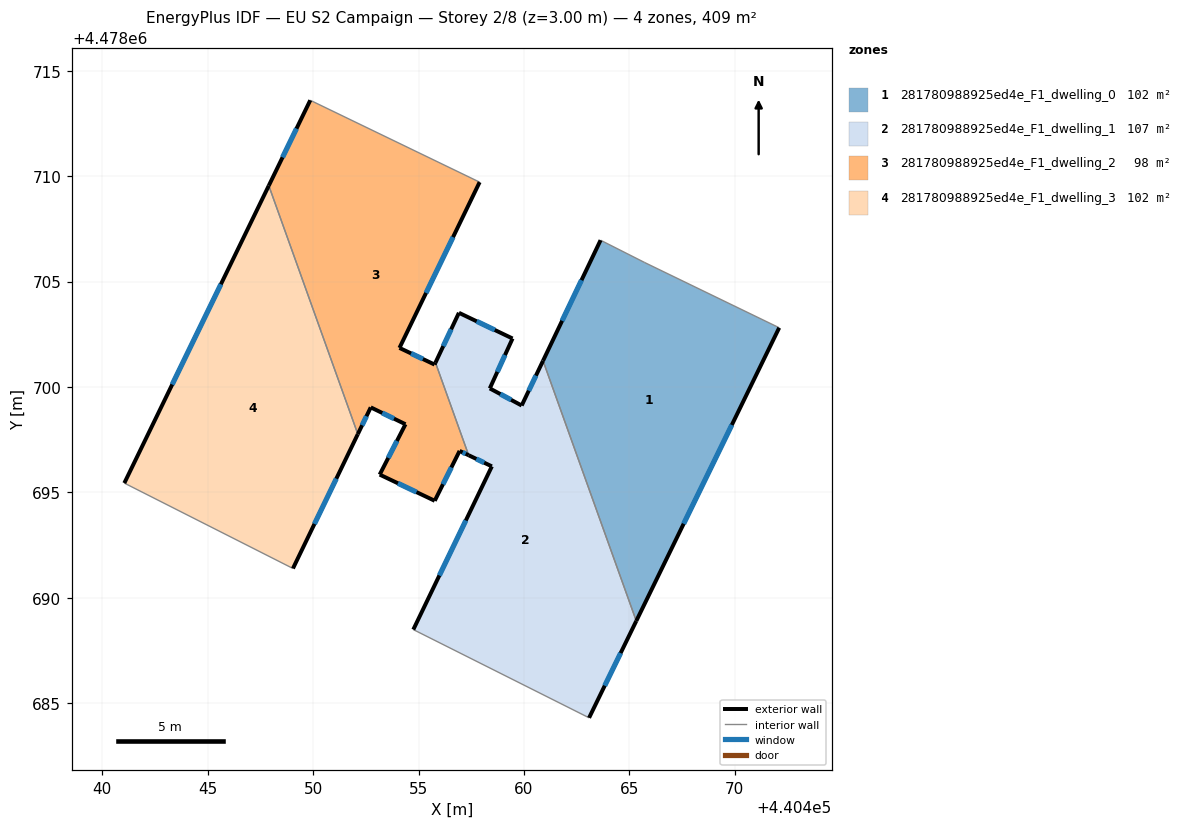
=== STOREY PLAN SPEC (per zone: floor XY polygon, exterior-wall plan segments, windows/doors) ===
zone 1: 281780988925ed4e_F1_dwelling_0  (102.3 m²)
  floor: (440465.33, 4478688.90) (440472.11, 4478702.81) (440465.73, 4478705.90) (440463.63, 4478706.96) (440460.90, 4478701.24)
  exterior wall: (440472.11, 4478702.81) – (440465.33, 4478688.90)  [15.5 m]
    window: (440469.86, 4478698.20) – (440467.57, 4478693.51)  [5.3 m²]
  exterior wall: (440460.91, 4478701.24) – (440463.63, 4478706.96)  [6.3 m]
    window: (440461.81, 4478703.14) – (440462.73, 4478705.07)  [2.2 m²]
  interior walls: 3
zone 2: 281780988925ed4e_F1_dwelling_1  (106.9 m²)
  floor: (440463.09, 4478684.31) (440465.33, 4478688.90) (440460.90, 4478701.24) (440459.89, 4478699.12) (440458.38, 4478699.93) (440459.46, 4478702.30) (440456.92, 4478703.52) (440455.80, 4478701.16) (440457.38, 4478696.76) (440458.48, 4478696.24) (440454.75, 4478688.49)
  exterior wall: (440456.92, 4478703.52) – (440459.46, 4478702.30)  [2.8 m]
    window: (440457.76, 4478703.11) – (440458.62, 4478702.70)  [1.0 m²]
  exterior wall: (440459.46, 4478702.30) – (440458.38, 4478699.93)  [2.6 m]
    window: (440459.10, 4478701.52) – (440458.74, 4478700.72)  [0.9 m²]
  exterior wall: (440458.38, 4478699.93) – (440459.89, 4478699.12)  [1.7 m]
    window: (440458.88, 4478699.66) – (440459.39, 4478699.39)  [0.6 m²]
  exterior wall: (440459.89, 4478699.12) – (440460.91, 4478701.24)  [2.4 m]
    window: (440460.23, 4478699.82) – (440460.57, 4478700.54)  [0.8 m²]
  exterior wall: (440465.33, 4478688.90) – (440463.09, 4478684.31)  [5.1 m]
    window: (440464.59, 4478687.38) – (440463.83, 4478685.83)  [1.7 m²]
  exterior wall: (440454.75, 4478688.49) – (440458.48, 4478696.24)  [8.6 m]
    window: (440455.99, 4478691.06) – (440457.24, 4478693.67)  [2.9 m²]
  exterior wall: (440458.48, 4478696.24) – (440457.38, 4478696.76)  [1.2 m]
    window: (440458.11, 4478696.41) – (440457.74, 4478696.59)  [0.4 m²]
  exterior wall: (440455.80, 4478701.16) – (440456.92, 4478703.52)  [2.6 m]
    window: (440456.17, 4478701.94) – (440456.55, 4478702.74)  [0.9 m²]
  interior walls: 3
zone 3: 281780988925ed4e_F1_dwelling_2  (98.2 m²)
  floor: (440455.77, 4478694.60) (440456.95, 4478696.97) (440457.38, 4478696.76) (440455.80, 4478701.16) (440455.76, 4478701.06) (440454.10, 4478701.85) (440457.90, 4478709.72) (440449.86, 4478713.60) (440447.90, 4478709.55) (440452.12, 4478697.76) (440452.73, 4478699.03) (440454.38, 4478698.23) (440453.16, 4478695.84)
  exterior wall: (440455.76, 4478701.06) – (440455.80, 4478701.16)  [0.1 m]
  exterior wall: (440457.38, 4478696.76) – (440456.95, 4478696.97)  [0.5 m]
    window: (440457.24, 4478696.83) – (440457.09, 4478696.90)  [0.2 m²]
  exterior wall: (440456.95, 4478696.97) – (440455.77, 4478694.60)  [2.6 m]
    window: (440456.56, 4478696.18) – (440456.16, 4478695.39)  [0.9 m²]
  exterior wall: (440455.77, 4478694.60) – (440453.16, 4478695.84)  [2.9 m]
    window: (440454.90, 4478695.01) – (440454.02, 4478695.43)  [1.0 m²]
  exterior wall: (440453.16, 4478695.84) – (440454.38, 4478698.23)  [2.7 m]
    window: (440453.56, 4478696.64) – (440453.98, 4478697.44)  [0.9 m²]
  exterior wall: (440454.38, 4478698.23) – (440452.73, 4478699.03)  [1.8 m]
    window: (440453.84, 4478698.50) – (440453.28, 4478698.77)  [0.6 m²]
  exterior wall: (440452.73, 4478699.03) – (440452.12, 4478697.76)  [1.4 m]
    window: (440452.53, 4478698.61) – (440452.32, 4478698.19)  [0.5 m²]
  exterior wall: (440447.90, 4478709.55) – (440449.86, 4478713.60)  [4.5 m]
    window: (440448.55, 4478710.89) – (440449.21, 4478712.26)  [1.5 m²]
  exterior wall: (440457.90, 4478709.72) – (440454.10, 4478701.85)  [8.7 m]
    window: (440456.64, 4478707.11) – (440455.36, 4478704.46)  [3.0 m²]
  exterior wall: (440454.10, 4478701.85) – (440455.76, 4478701.06)  [1.8 m]
    window: (440454.65, 4478701.59) – (440455.21, 4478701.33)  [0.6 m²]
  interior walls: 3
zone 4: 281780988925ed4e_F1_dwelling_3  (101.9 m²)
  floor: (440449.04, 4478691.39) (440452.12, 4478697.76) (440447.90, 4478709.55) (440441.05, 4478695.44)
  exterior wall: (440452.12, 4478697.76) – (440449.04, 4478691.39)  [7.1 m]
    window: (440451.10, 4478695.65) – (440450.06, 4478693.51)  [2.4 m²]
  exterior wall: (440441.05, 4478695.44) – (440447.90, 4478709.55)  [15.7 m]
    window: (440443.32, 4478700.12) – (440445.63, 4478704.87)  [5.3 m²]
  interior walls: 2

=== DERIVED (storey summary) ===
Building: EU S2 Campaign
Storey: 2 of 8  (floor level z = 3.00 m)
Storey gross floor area: 409.3 m²
Zones on this storey: 4
  - 281780988925ed4e_F1_dwelling_0: floor 102.3 m²; exterior wall 21.8 m (65.4 m²); 2 window(s) 7.4 m²; WWR 11.4%
  - 281780988925ed4e_F1_dwelling_1: floor 106.9 m²; exterior wall 27.0 m (81.1 m²); 8 window(s) 9.2 m²; WWR 11.4%
  - 281780988925ed4e_F1_dwelling_2: floor 98.2 m²; exterior wall 27.1 m (81.3 m²); 9 window(s) 9.2 m²; WWR 11.3%
  - 281780988925ed4e_F1_dwelling_3: floor 101.9 m²; exterior wall 22.8 m (68.3 m²); 2 window(s) 7.8 m²; WWR 11.4%
Zone adjacency (shared interzone walls):
  - 281780988925ed4e_F1_dwelling_0 ↔ 281780988925ed4e_F1_dwelling_1
  - 281780988925ed4e_F1_dwelling_1 ↔ 281780988925ed4e_F1_dwelling_2
  - 281780988925ed4e_F1_dwelling_2 ↔ 281780988925ed4e_F1_dwelling_3